The GitHub repository Kaumarya/lung-cancer-detection contains a labelled image folder "lung_images" with 4 categories: adenocarcinoma, large cell carcinoma, normal, squamous cell carcinoma. Examples follow, each with its label.

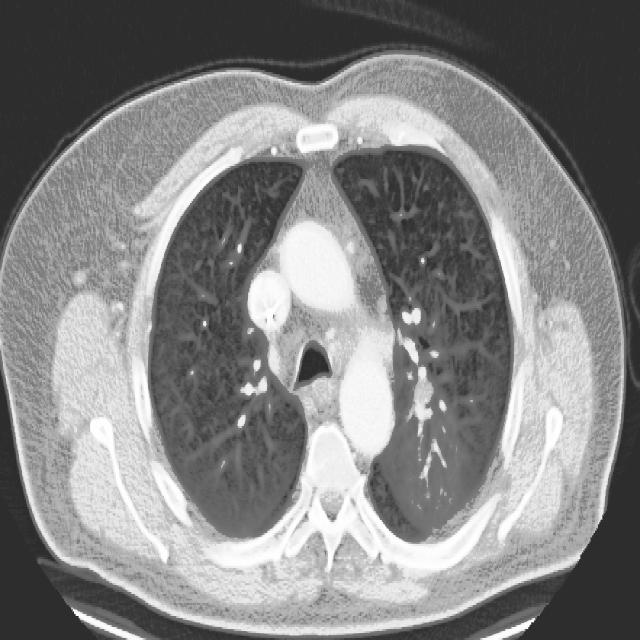
Label: large cell carcinoma

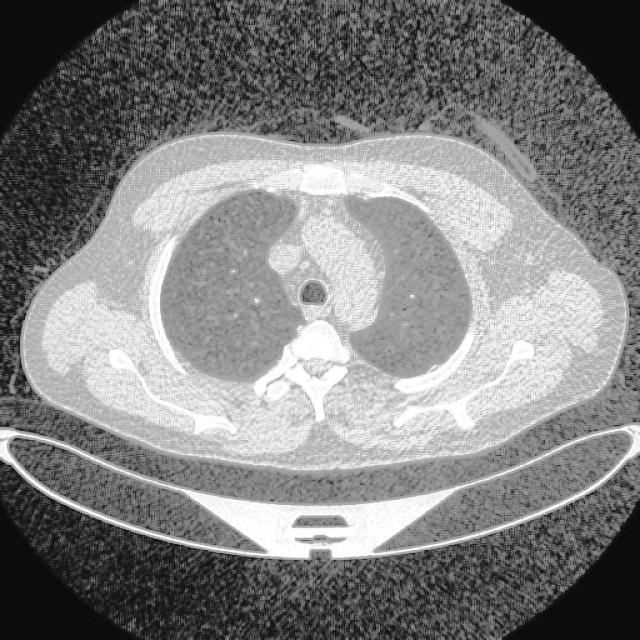
Label: normal

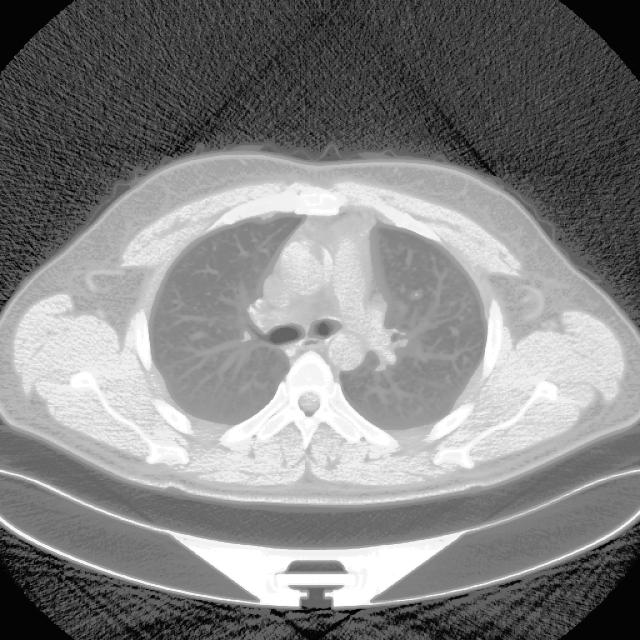
Label: adenocarcinoma

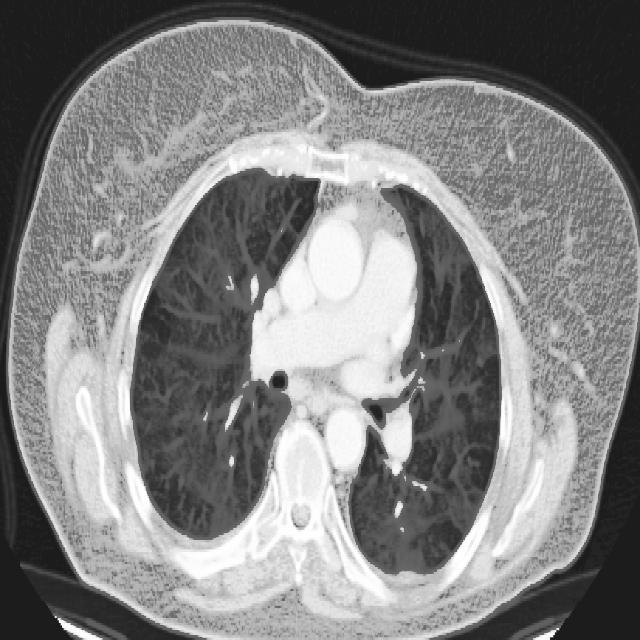
Label: squamous cell carcinoma

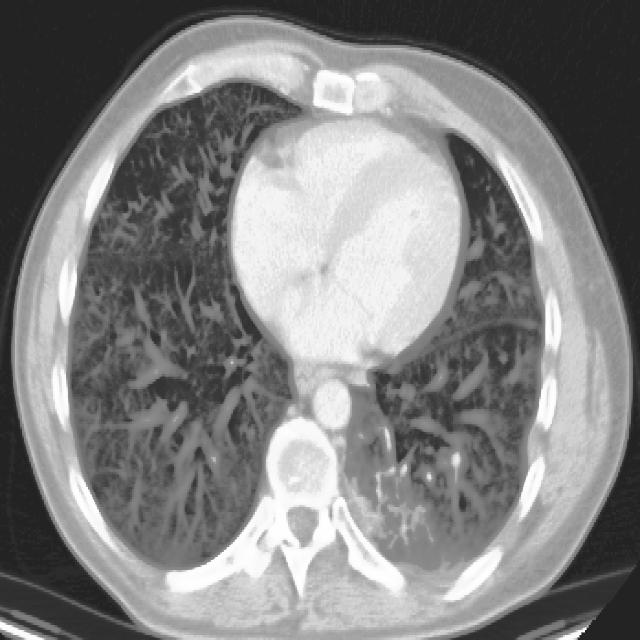
Label: squamous cell carcinoma

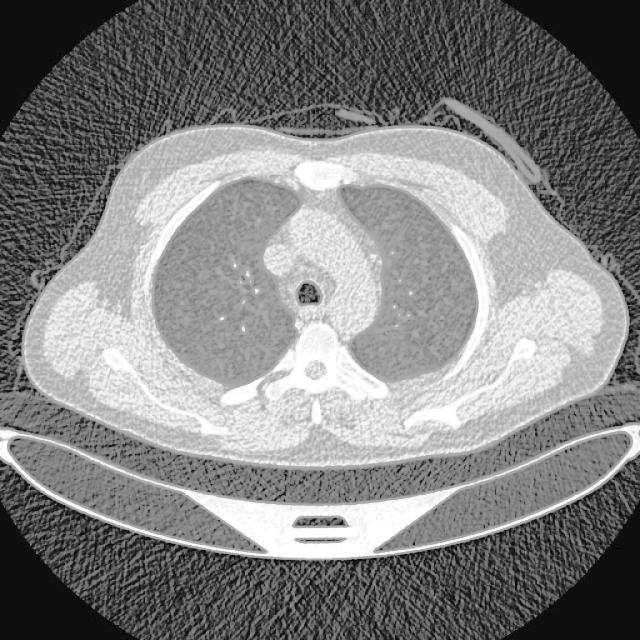
Label: normal
